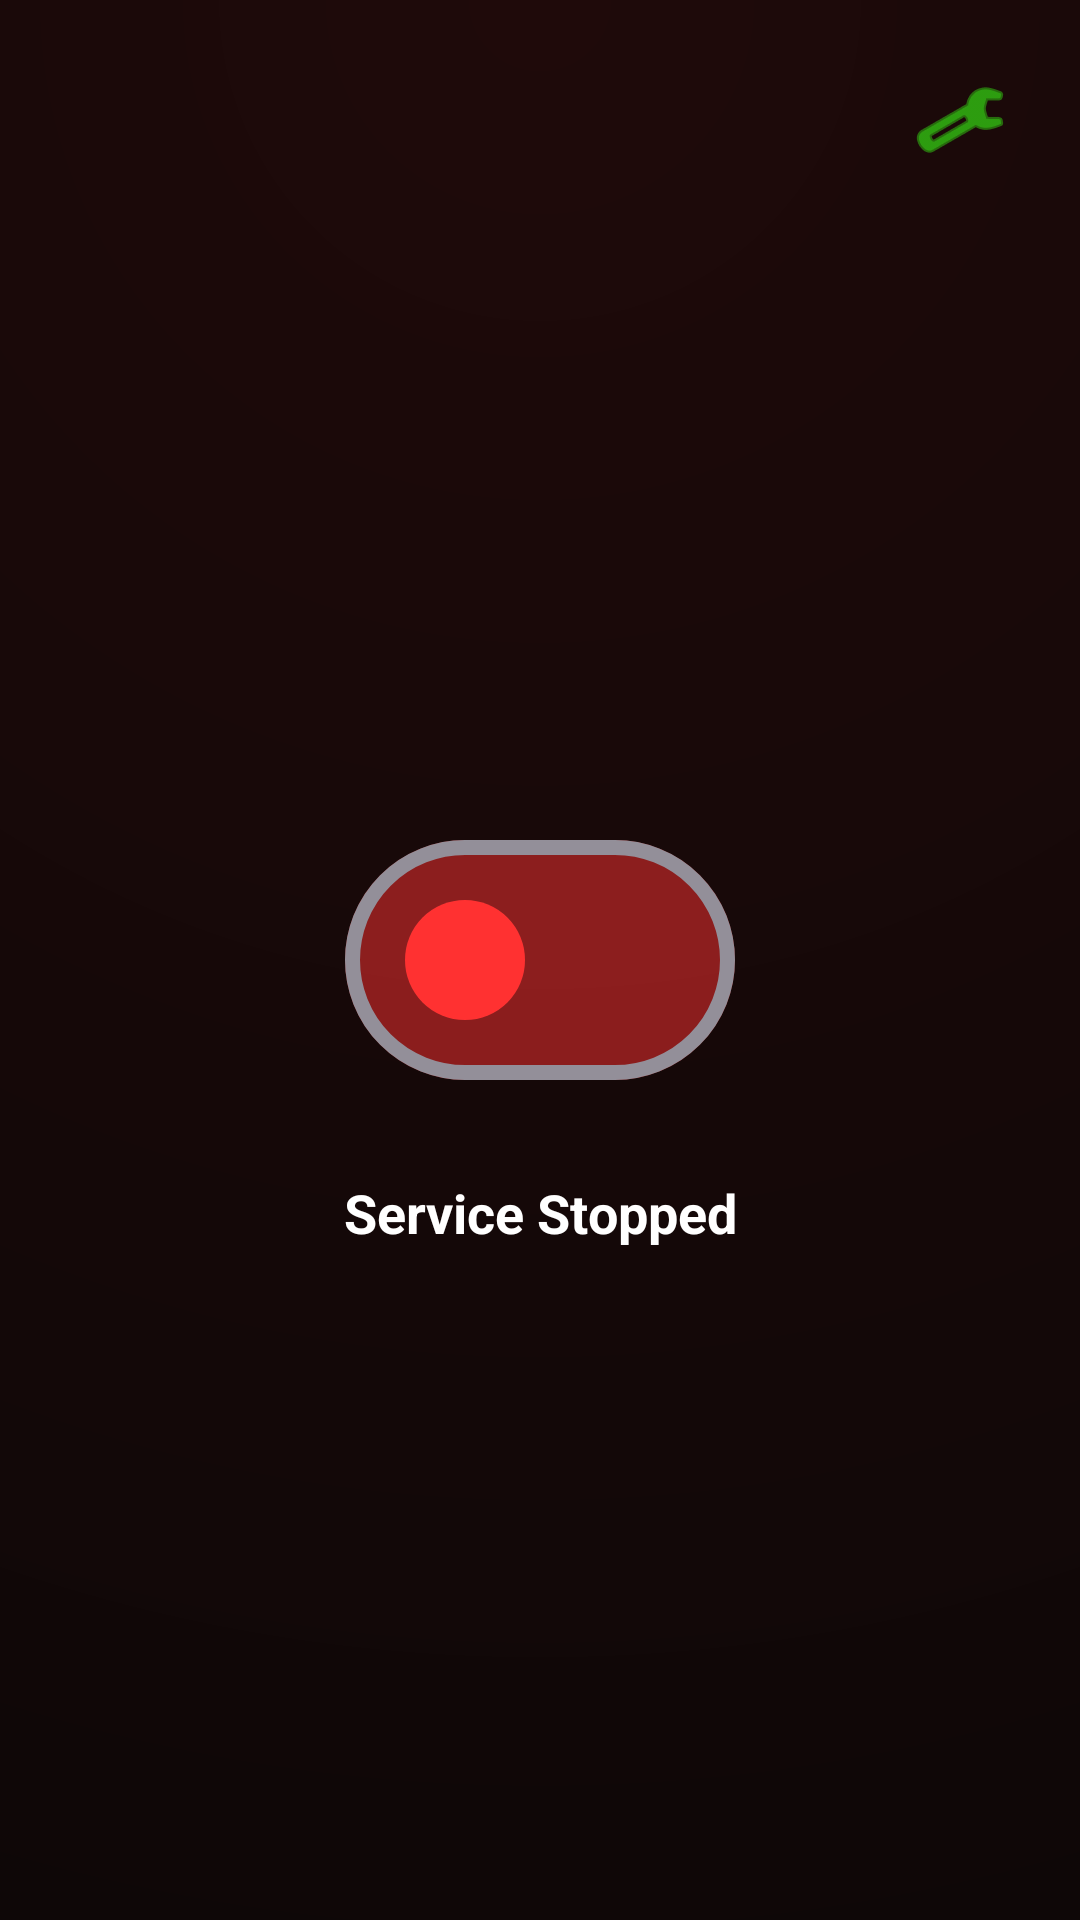

The Android layout XML behind this screen, and the referenced resources:
<!-- AndroidManifest.xml: application theme Theme.WhistleFinder -->
<!-- res/layout/activity_main.xml -->
<?xml version="1.0" encoding="utf-8"?>
<androidx.constraintlayout.widget.ConstraintLayout xmlns:android="http://schemas.android.com/apk/res/android"
    xmlns:app="http://schemas.android.com/apk/res-auto"
    xmlns:tools="http://schemas.android.com/tools"
    android:id="@+id/main"
    android:layout_width="match_parent"
    android:layout_height="match_parent"
    tools:context=".MainActivity">

    <View
        android:id="@+id/bg_red"
        android:layout_width="match_parent"
        android:layout_height="match_parent"
        android:background="@drawable/main_background_red"
        android:alpha="1" />

    <View
        android:id="@+id/bg_green"
        android:layout_width="match_parent"
        android:layout_height="match_parent"
        android:background="@drawable/main_background"
        android:alpha="0" />

    <ImageButton
        android:id="@+id/btn_settings"
        android:layout_width="48dp"
        android:layout_height="48dp"
        android:layout_margin="16dp"
        android:background="?attr/selectableItemBackgroundBorderless"
        android:contentDescription="@string/settings"
        android:src="@android:drawable/ic_menu_preferences"
        app:layout_constraintEnd_toEndOf="parent"
        app:layout_constraintTop_toTopOf="parent"
        app:tint="@color/neon_green" />

    <View
        android:id="@+id/view_glow"
        android:layout_width="300dp"
        android:layout_height="300dp"
        android:alpha="0"
        android:background="@drawable/red_glow_circle"
        app:layout_constraintBottom_toBottomOf="@+id/switch_service"
        app:layout_constraintEnd_toEndOf="@+id/switch_service"
        app:layout_constraintStart_toStartOf="@+id/switch_service"
        app:layout_constraintTop_toTopOf="@+id/switch_service" />

    <com.google.android.material.materialswitch.MaterialSwitch
        android:id="@+id/switch_service"
        style="@style/Widget.WhistleFinder.Switch"
        android:layout_width="wrap_content"
        android:layout_height="wrap_content"
        android:scaleX="2.5"
        android:scaleY="2.5"
        app:layout_constraintBottom_toBottomOf="parent"
        app:layout_constraintEnd_toEndOf="parent"
        app:layout_constraintStart_toStartOf="parent"
        app:layout_constraintTop_toTopOf="parent" />

    <TextView
        android:id="@+id/tv_status"
        android:layout_width="wrap_content"
        android:layout_height="wrap_content"
        android:layout_marginTop="48dp"
        android:text="@string/service_stopped"
        android:textColor="@color/white"
        android:textSize="18sp"
        android:textStyle="bold"
        app:layout_constraintEnd_toEndOf="parent"
        app:layout_constraintStart_toStartOf="parent"
        app:layout_constraintTop_toBottomOf="@+id/switch_service" />

    <LinearLayout
        android:id="@+id/layout_permission_warning"
        android:layout_width="match_parent"
        android:layout_height="wrap_content"
        android:background="#AA000000"
        android:gravity="center"
        android:orientation="vertical"
        android:padding="24dp"
        android:visibility="gone"
        app:layout_constraintBottom_toBottomOf="parent"
        app:layout_constraintTop_toTopOf="parent">

        <TextView
            android:layout_width="wrap_content"
            android:layout_height="wrap_content"
            android:gravity="center"
            android:text="@string/permission_required"
            android:textColor="@color/white"
            android:textSize="16sp" />

        <Button
            android:id="@+id/btn_grant_permission"
            android:layout_width="wrap_content"
            android:layout_height="wrap_content"
            android:layout_marginTop="16dp"
            android:backgroundTint="@color/neon_green"
            android:text="@string/grant_permission"
            android:textColor="@color/black" />
    </LinearLayout>

</androidx.constraintlayout.widget.ConstraintLayout>
<!-- resources referenced by this layout -->
<resources>
  <color name="black">#FF000000</color>
  <color name="neon_green">#39FF14</color>
  <color name="white">#FFFFFFFF</color>
  <!-- drawable main_background (drawable) -->
  <?xml version="1.0" encoding="utf-8"?>
  <shape xmlns:android="http://schemas.android.com/apk/res/android"
      android:shape="rectangle">
      <gradient
          android:type="radial"
          android:gradientRadius="1000dp"
          android:centerX="50%"
          android:centerY="0%"
          android:startColor="#1A39FF14"
          android:endColor="@color/deep_black" />
  </shape>
  <!-- drawable main_background_red (drawable) -->
  <?xml version="1.0" encoding="utf-8"?>
  <shape xmlns:android="http://schemas.android.com/apk/res/android"
      android:shape="rectangle">
      <gradient
          android:type="radial"
          android:gradientRadius="1000dp"
          android:centerX="50%"
          android:centerY="0%"
          android:startColor="#1AFF3131"
          android:endColor="@color/deep_black" />
  </shape>
  <!-- drawable red_glow_circle (drawable) -->
  <?xml version="1.0" encoding="utf-8"?>
  <shape xmlns:android="http://schemas.android.com/apk/res/android"
      android:shape="oval">
      <gradient
          android:type="radial"
          android:gradientRadius="150dp"
          android:startColor="#22FF3131"
          android:centerColor="#11FF3131"
          android:endColor="@android:color/transparent" />
  </shape>
  <string name="grant_permission">Grant Permission</string>
  <string name="permission_required">Microphone and Notification permissions are required for this app to work.</string>
  <string name="service_stopped">Service Stopped</string>
  <string name="settings">Settings</string>
  <style name="Widget.WhistleFinder.Switch" parent="Widget.Material3.CompoundButton.MaterialSwitch">
          <item name="thumbTint">@color/switch_thumb_selector</item>
          <item name="trackTint">@color/switch_track_selector</item>
      </style>
  <style name="Theme.WhistleFinder" parent="Base.Theme.WhistleFinder" />
  <color name="deep_black">#050505</color>
  <style name="Base.Theme.WhistleFinder" parent="Theme.Material3.Dark.NoActionBar">
          <item name="colorPrimary">@color/neon_green</item>
          <item name="colorOnPrimary">@color/black</item>
          <item name="android:windowBackground">@color/deep_black</item>
          <item name="android:statusBarColor">@android:color/transparent</item>
          <item name="android:navigationBarColor">@android:color/transparent</item>
      </style>
</resources>
